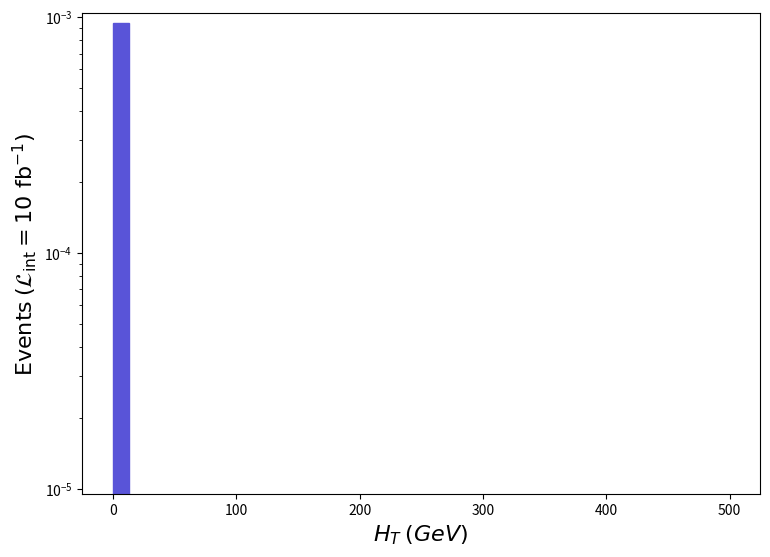

Write the Python code that produced this figure. (Note: this script raises an exception after producing the figure.)
def selection_0():

    # Library import
    import numpy
    import matplotlib
    import matplotlib.pyplot   as plt
    import matplotlib.gridspec as gridspec

    # Library version
    matplotlib_version = matplotlib.__version__
    numpy_version      = numpy.__version__

    # Histo binning
    xBinning = numpy.linspace(0.0,500.0,41,endpoint=True)

    # Creating data sequence: middle of each bin
    xData = numpy.array([6.25,18.75,31.25,43.75,56.25,68.75,81.25,93.75,106.25,118.75,131.25,143.75,156.25,168.75,181.25,193.75,206.25,218.75,231.25,243.75,256.25,268.75,281.25,293.75,306.25,318.75,331.25,343.75,356.25,368.75,381.25,393.75,406.25,418.75,431.25,443.75,456.25,468.75,481.25,493.75])

    # Creating weights for histo: y1_THT_0
    y1_THT_0_weights = numpy.array([0.0009468899999999999,0.0,0.0,0.0,0.0,0.0,0.0,0.0,0.0,0.0,0.0,0.0,0.0,0.0,0.0,0.0,0.0,0.0,0.0,0.0,0.0,0.0,0.0,0.0,0.0,0.0,0.0,0.0,0.0,0.0,0.0,0.0,0.0,0.0,0.0,0.0,0.0,0.0,0.0,0.0])

    # Creating a new Canvas
    fig   = plt.figure(figsize=(8.75,6.25),dpi=80)
    frame = gridspec.GridSpec(1,1)
    pad   = fig.add_subplot(frame[0])

    # Creating a new Stack
    pad.hist(x=xData, bins=xBinning, weights=y1_THT_0_weights,\
             label="$run\_01$", histtype="stepfilled", rwidth=1.0,\
             color="#5954d8", edgecolor="#5954d8", linewidth=1, linestyle="solid",\
             bottom=None, cumulative=False, density=False, align="mid", orientation="vertical")


    # Axis
    plt.rc('text',usetex=False)
    plt.xlabel(r"$H_{T}$ $(GeV)$ ",\
               fontsize=16,color="black")
    plt.ylabel(r"$\mathrm{Events}$ $(\mathcal{L}_{\mathrm{int}} = 10\ \mathrm{fb}^{-1})$ ",\
               fontsize=16,color="black")

    # Boundary of y-axis
    ymax=(y1_THT_0_weights).max()*1.1
    #ymin=0 # linear scale
    ymin=min([x for x in (y1_THT_0_weights) if x])/100. # log scale
    plt.gca().set_ylim(ymin,ymax)

    # Log/Linear scale for X-axis
    plt.gca().set_xscale("linear")
    #plt.gca().set_xscale("log",nonpositive="clip")

    # Log/Linear scale for Y-axis
    #plt.gca().set_yscale("linear")
    plt.gca().set_yscale("log",nonpositive="clip")

    # Saving the image
    plt.savefig('../../HTML/MadAnalysis5job_0/selection_0.png')

# Running!
if __name__ == '__main__':
    selection_0()
